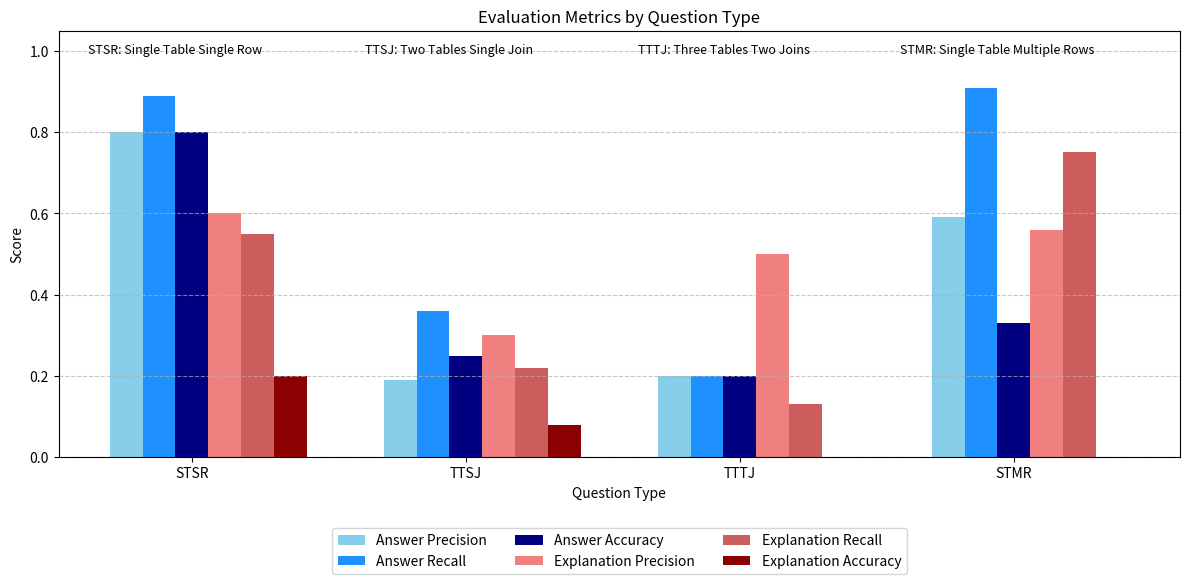

Here is the Python script that generated this plot:
import matplotlib.pyplot as plt
import numpy as np

# Abbreviated question types and full labels
question_types = ['STSR', 'TTSJ', 'TTTJ', 'STMR']
question_labels = [
    'Single Table Single Row',
    'Two Tables Single Join',
    'Three Tables Two Joins',
    'Single Table Multiple Rows'
]

# Nuove metriche: [Precision, Recall, Accuracy]
answer_metrics = [
    [0.80, 0.89, 0.80],  # STSR
    [0.19, 0.36, 0.25],  # TTSJ
    [0.20, 0.20, 0.20],  # TTTJ
    [0.59, 0.91, 0.33],  # STMR
]

explanation_metrics = [
    [0.60, 0.55, 0.20],  # STSR
    [0.30, 0.22, 0.08],  # TTSJ
    [0.50, 0.13, 0.00],  # TTTJ
    [0.56, 0.75, 0.00],  # STMR
]

answer_metrics = np.array(answer_metrics)
explanation_metrics = np.array(explanation_metrics)

n_groups = len(question_types)
bar_width = 0.12
index = np.arange(n_groups)

fig, ax = plt.subplots(figsize=(12, 6))

# Plot each metric
ax.bar(index - 1.5*bar_width, answer_metrics[:, 0], bar_width, label='Answer Precision', color='skyblue')
ax.bar(index - 0.5*bar_width, answer_metrics[:, 1], bar_width, label='Answer Recall', color='dodgerblue')
ax.bar(index + 0.5*bar_width, answer_metrics[:, 2], bar_width, label='Answer Accuracy', color='navy')

ax.bar(index + 1.5*bar_width, explanation_metrics[:, 0], bar_width, label='Explanation Precision', color='lightcoral')
ax.bar(index + 2.5*bar_width, explanation_metrics[:, 1], bar_width, label='Explanation Recall', color='indianred')
ax.bar(index + 3.5*bar_width, explanation_metrics[:, 2], bar_width, label='Explanation Accuracy', color='darkred')

# Labels and formatting
ax.set_xlabel('Question Type')
ax.set_ylabel('Score')
ax.set_title('Evaluation Metrics by Question Type')
ax.set_xticks(index + bar_width / 2)
ax.set_xticklabels(question_types)
ax.set_ylim(0, 1.05)
ax.legend(loc='upper center', bbox_to_anchor=(0.5, -0.15), ncol=3)
ax.grid(axis='y', linestyle='--', alpha=0.7)

# Legend for abbreviations directly in the plot
for i, (abbr, full_desc) in enumerate(zip(question_types, question_labels)):
    ax.text(i, 1.02, f"{abbr}: {full_desc}", ha='center', va='top', fontsize=9, color='black')

plt.tight_layout()
plt.savefig("metrics_by_question_llama8bk76_.png", bbox_inches='tight', dpi=300)
plt.show()
